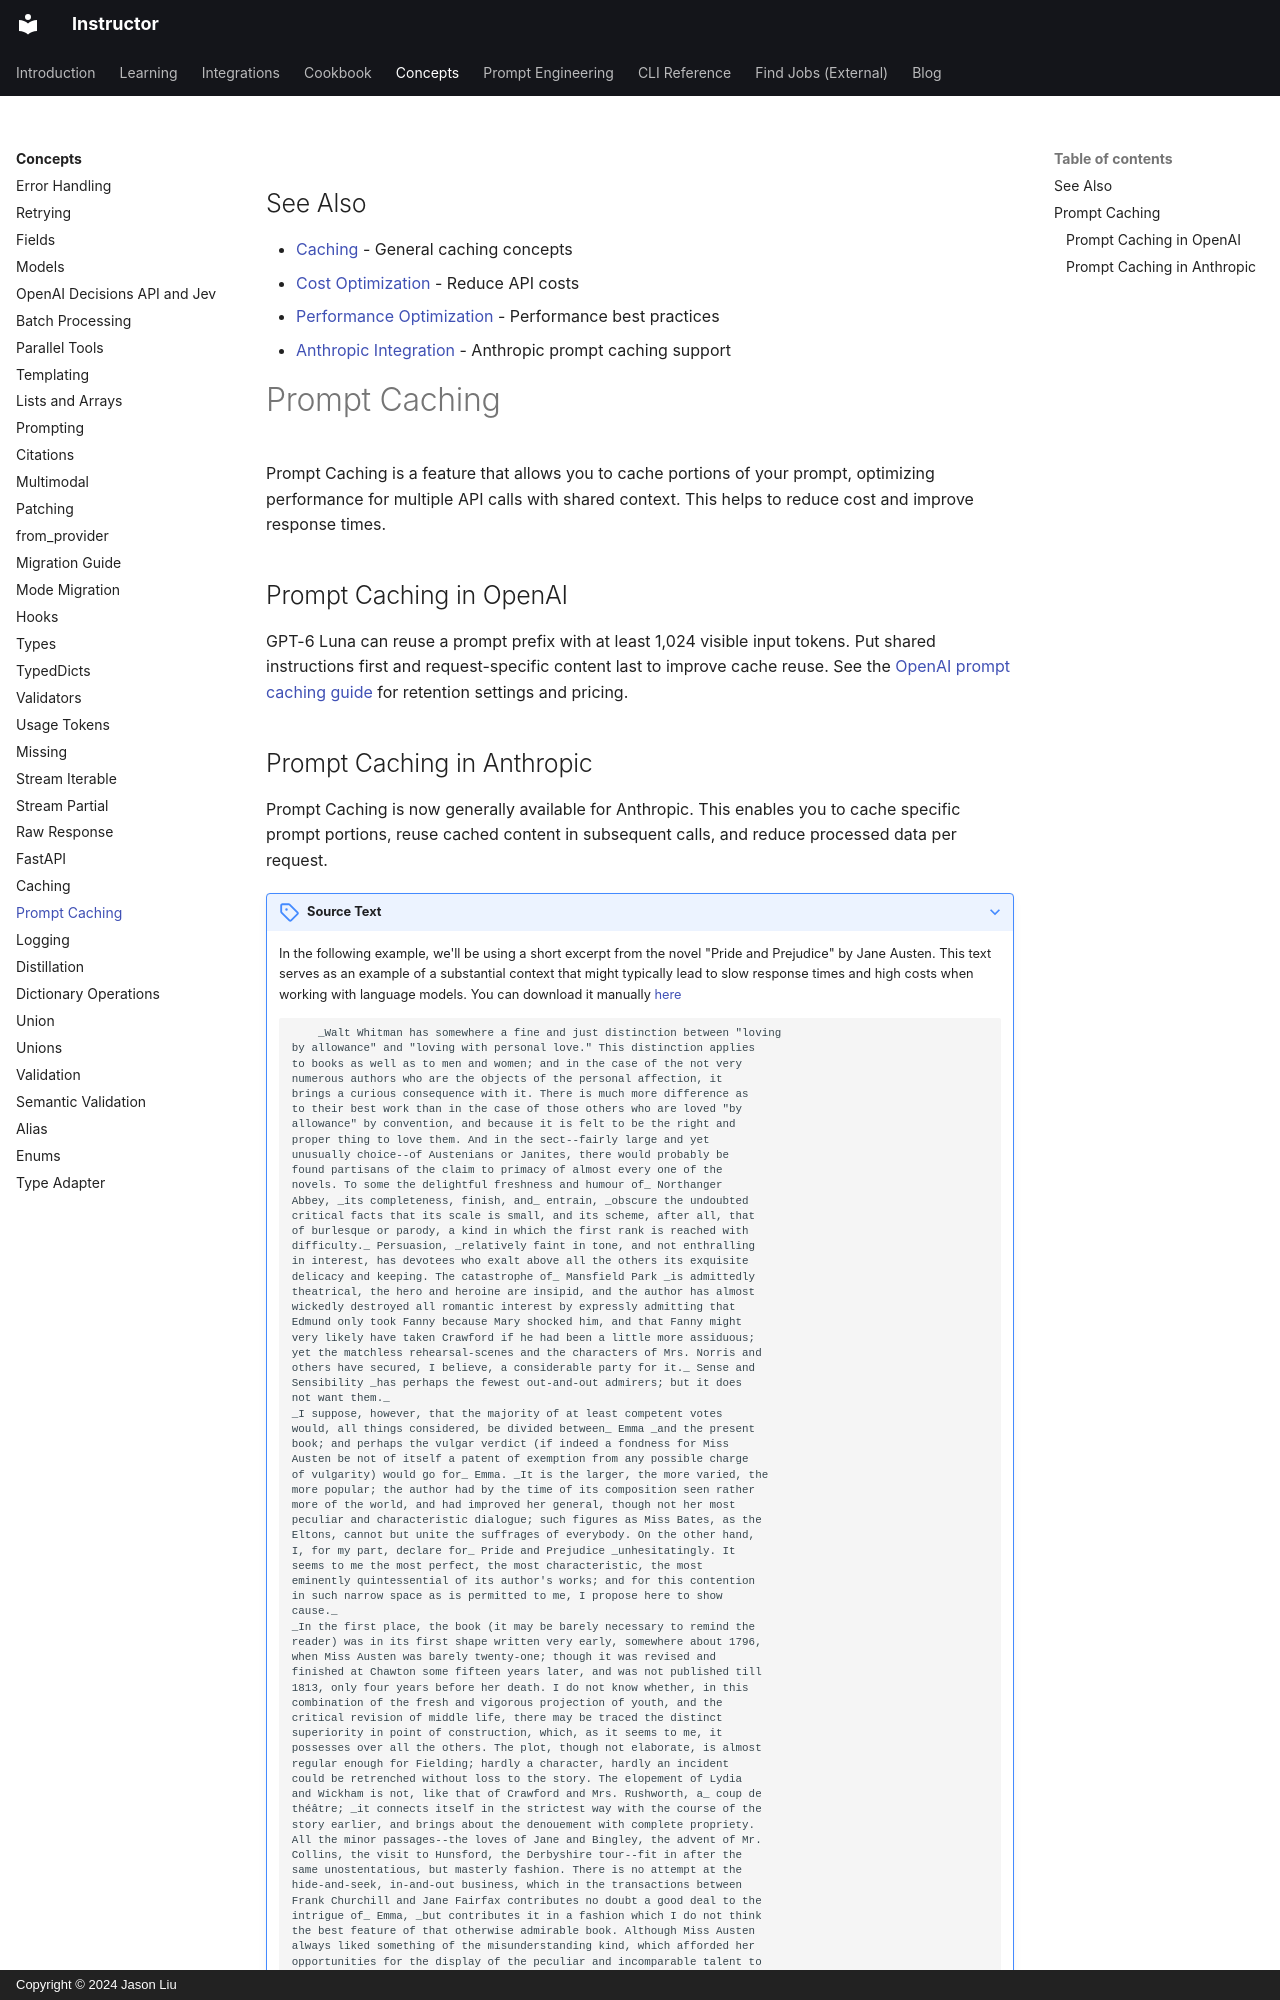

repository: 567-labs/instructor · page: concepts/prompt_caching/index.html · generator: mkdocs · copyright: Copyright © 2024 Jason Liu

---
title: Understanding Prompt Caching for API Efficiency
description: Explore how prompt caching optimizes performance for API calls in OpenAI and Anthropic, enhancing efficiency and reducing costs.
---

## See Also

- [Caching](./caching.md) - General caching concepts
- [Cost Optimization](../examples/batch_job_oai.md) - Reduce API costs
- [Performance Optimization](../examples/sqlmodel.md#performance-optimization) - Performance best practices
- [Anthropic Integration](../integrations/anthropic.md) - Anthropic prompt caching support

# Prompt Caching

Prompt Caching is a feature that allows you to cache portions of your prompt, optimizing performance for multiple API calls with shared context. This helps to reduce cost and improve response times.

## Prompt Caching in OpenAI

GPT-6 Luna can reuse a prompt prefix with at least 1,024 visible input tokens. Put shared instructions first and request-specific content last to improve cache reuse. See the [OpenAI prompt caching guide](https://developers.openai.com/api/docs/guides/prompt-caching) for retention settings and pricing.
